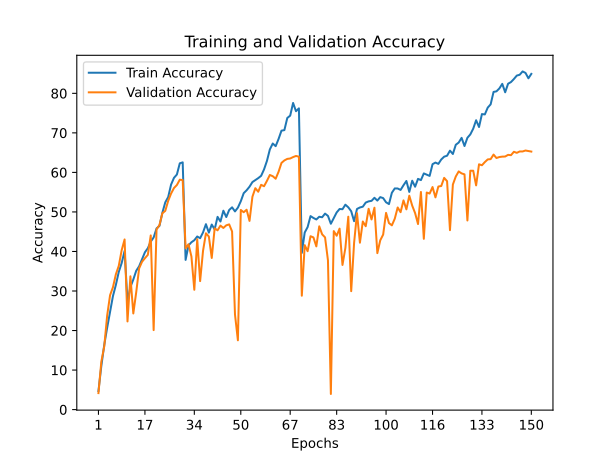

Values plotted in this chart, from the file beside it:
train_accuracy; train_loss; valid_accuracy; valid_loss
4,7000; 4,7950; 4,1700; 5,1506
11,0760; 4,2361; 12,1600; 4,1959
16,3710; 3,8480; 16,0000; 3,9505
20,7120; 3,5771; 23,7900; 3,2991
24,6420; 3,3470; 28,9300; 3,0302
28,7410; 3,1010; 30,9700; 2,9602
31,5480; 2,9650; 34,2300; 2,7738
34,8410; 2,8030; 36,3700; 2,6766
37,0910; 2,6880; 40,3400; 2,4392
40,1390; 2,5361; 43,0400; 2,3146
27,3640; 3,1882; 22,3000; 3,6291
31,0010; 2,9971; 33,7200; 2,8052
32,9060; 2,8877; 24,3200; 3,4785
35,1120; 2,7655; 29,6800; 3,1678
36,2480; 2,7157; 35,7200; 2,7599
38,0090; 2,6197; 37,3900; 2,6260
39,8060; 2,5299; 38,3000; 2,6611
40,8180; 2,4840; 39,1400; 2,6316
42,4980; 2,4042; 44,0600; 2,3223
43,5410; 2,3586; 20,1100; 4,2417
45,8280; 2,2410; 45,5900; 2,2353
46,4740; 2,2328; 46,6700; 2,2104
49,7860; 2,0623; 49,6700; 2,0276
52,4230; 1,9388; 50,2700; 2,0117
53,7560; 1,8698; 52,8000; 1,9017
56,9180; 1,7345; 54,6500; 1,8655
58,6260; 1,6605; 56,0500; 1,7508
59,4690; 1,6338; 56,8100; 1,7436
62,3000; 1,5223; 58,1600; 1,6756
62,5450; 1,5101; 58,0600; 1,6739
37,8710; 2,6237; 40,7900; 2,4611
41,5210; 2,4398; 41,8300; 2,4436
42,3320; 2,3974; 38,7400; 2,6361
42,8450; 2,3852; 30,3100; 3,1348
43,7920; 2,3193; 43,1100; 2,3760
43,3590; 2,3694; 32,5000; 3,0345
44,8190; 2,2976; 40,1700; 2,5359
46,9040; 2,1731; 44,6000; 2,2797
44,7690; 2,2961; 43,7900; 2,3646
46,8100; 2,1865; 38,3600; 2,7405
45,5780; 2,2606; 45,8600; 2,2502
48,7580; 2,1085; 45,3500; 2,2491
47,5780; 2,1594; 46,5400; 2,1523
50,3100; 2,0167; 45,9500; 2,2332
48,7090; 2,1017; 46,6200; 2,2181
50,4960; 2,0184; 46,8500; 2,2042
51,1660; 1,9882; 45,0600; 2,2901
50,1350; 2,0351; 24,0400; 3,6624
51,0920; 1,9946; 17,5300; 4,3145
52,7060; 1,9295; 50,5000; 2,0125
54,7480; 1,8260; 49,9300; 2,0676
55,4780; 1,7945; 50,5600; 2,0153
56,3850; 1,7496; 47,7300; 2,2337
57,5570; 1,7004; 53,8400; 1,9159
58,0690; 1,6786; 56,0100; 1,7987
58,5530; 1,6630; 55,1100; 1,8160
59,1390; 1,6352; 56,8600; 1,7410
60,7620; 1,5725; 56,5000; 1,7525
62,9140; 1,4638; 57,8700; 1,7141
65,8160; 1,3472; 59,3500; 1,6411
... 90 more rows
